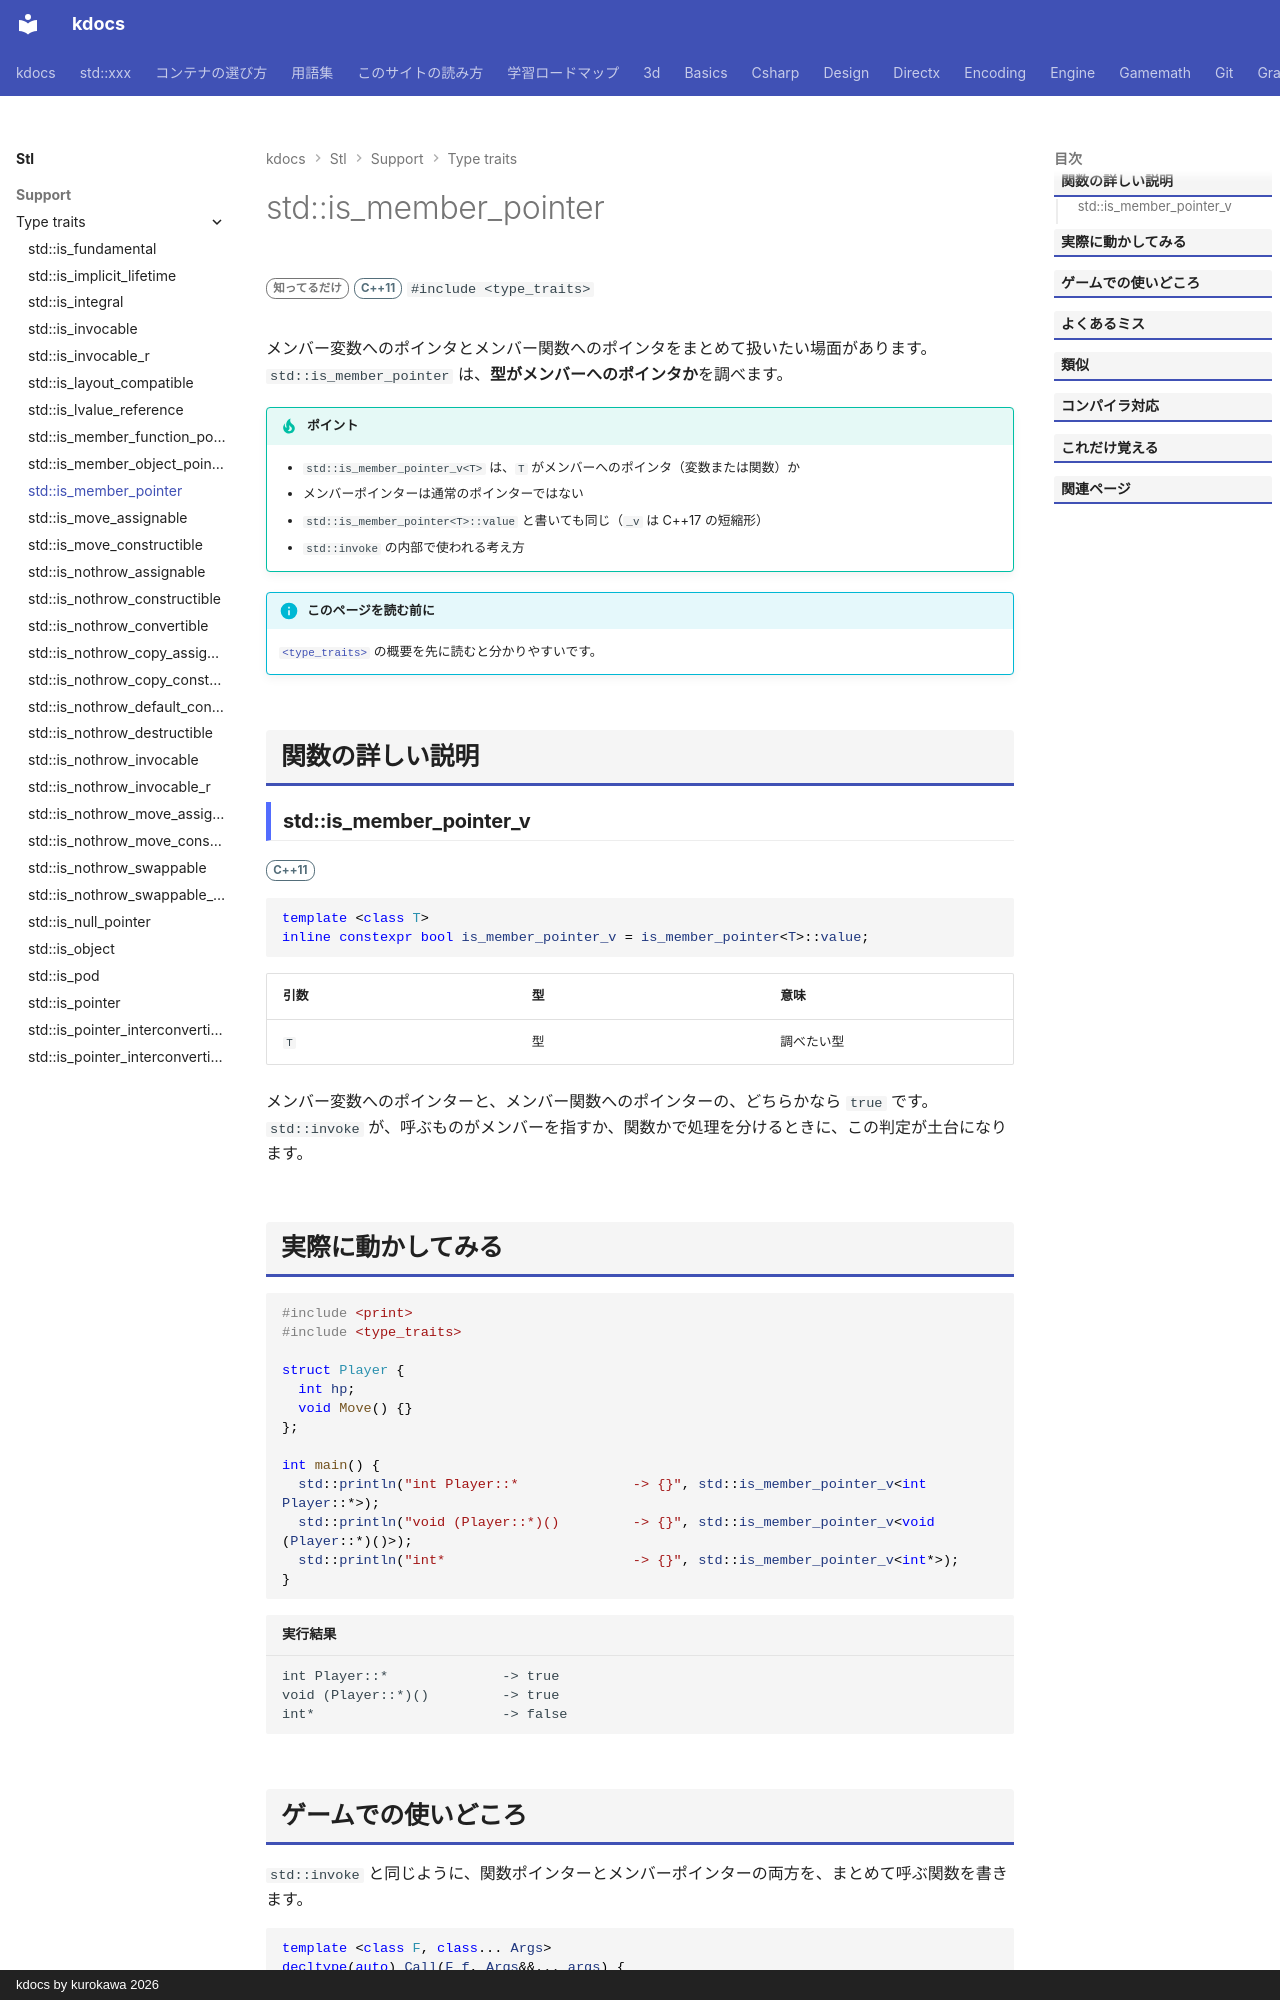

repository: qwzxdf/kdocs · page: stl/support/type_traits/is_member_pointer/index.html · generator: mkdocs · copyright: kdocs by kurokawa 2026

---
title: std::is_member_pointer
summary: "型がメンバへのポインタかを調べる。"
order: 900
group: 型の性質（<type_traits>）
tags:
  - 型・言語サポート
---

# std::is_member_pointer

<div class="page-badges" markdown>
<span class="rank rank-rare">知ってるだけ</span>
<span class="ver ver-11">C++11</span>
`#include <type_traits>`
</div>

メンバー変数へのポインタとメンバー関数へのポインタをまとめて扱いたい場面があります。`std::is_member_pointer` は、<strong>型がメンバーへのポインタか</strong>を調べます。

!!! tip "ポイント"
    - `std::is_member_pointer_v<T>` は、`T` がメンバーへのポインタ（変数または関数）か
    - メンバーポインターは通常のポインターではない
    - `std::is_member_pointer<T>::value` と書いても同じ（`_v` は C++17 の短縮形）
    - `std::invoke` の内部で使われる考え方

!!! info "このページを読む前に"
    [`<type_traits>`](../type_traits.md) の概要を先に読むと分かりやすいです。

## 関数の詳しい説明

### std::is_member_pointer_v {#is_member_pointer}

<span class="ver ver-11">C++11</span>

```cpp
template <class T>
inline constexpr bool is_member_pointer_v = is_member_pointer<T>::value;
```

| 引数 | 型 | 意味 |
| --- | --- | --- |
| `T` | 型 | 調べたい型 |

メンバー変数へのポインターと、メンバー関数へのポインターの、どちらかなら `true` です。`std::invoke` が、呼ぶものがメンバーを指すか、関数かで処理を分けるときに、この判定が土台になります。

## 実際に動かしてみる

```cpp
#include <print>
#include <type_traits>

struct Player {
  int hp;
  void Move() {}
};

int main() {
  std::println("int Player::*              -> {}", std::is_member_pointer_v<int Player::*>);
  std::println("void (Player::*)()         -> {}", std::is_member_pointer_v<void (Player::*)()>);
  std::println("int*                       -> {}", std::is_member_pointer_v<int*>);
}
```

```text title="実行結果"
int Player::*              -> true
void (Player::*)()         -> true
int*                       -> false
```
